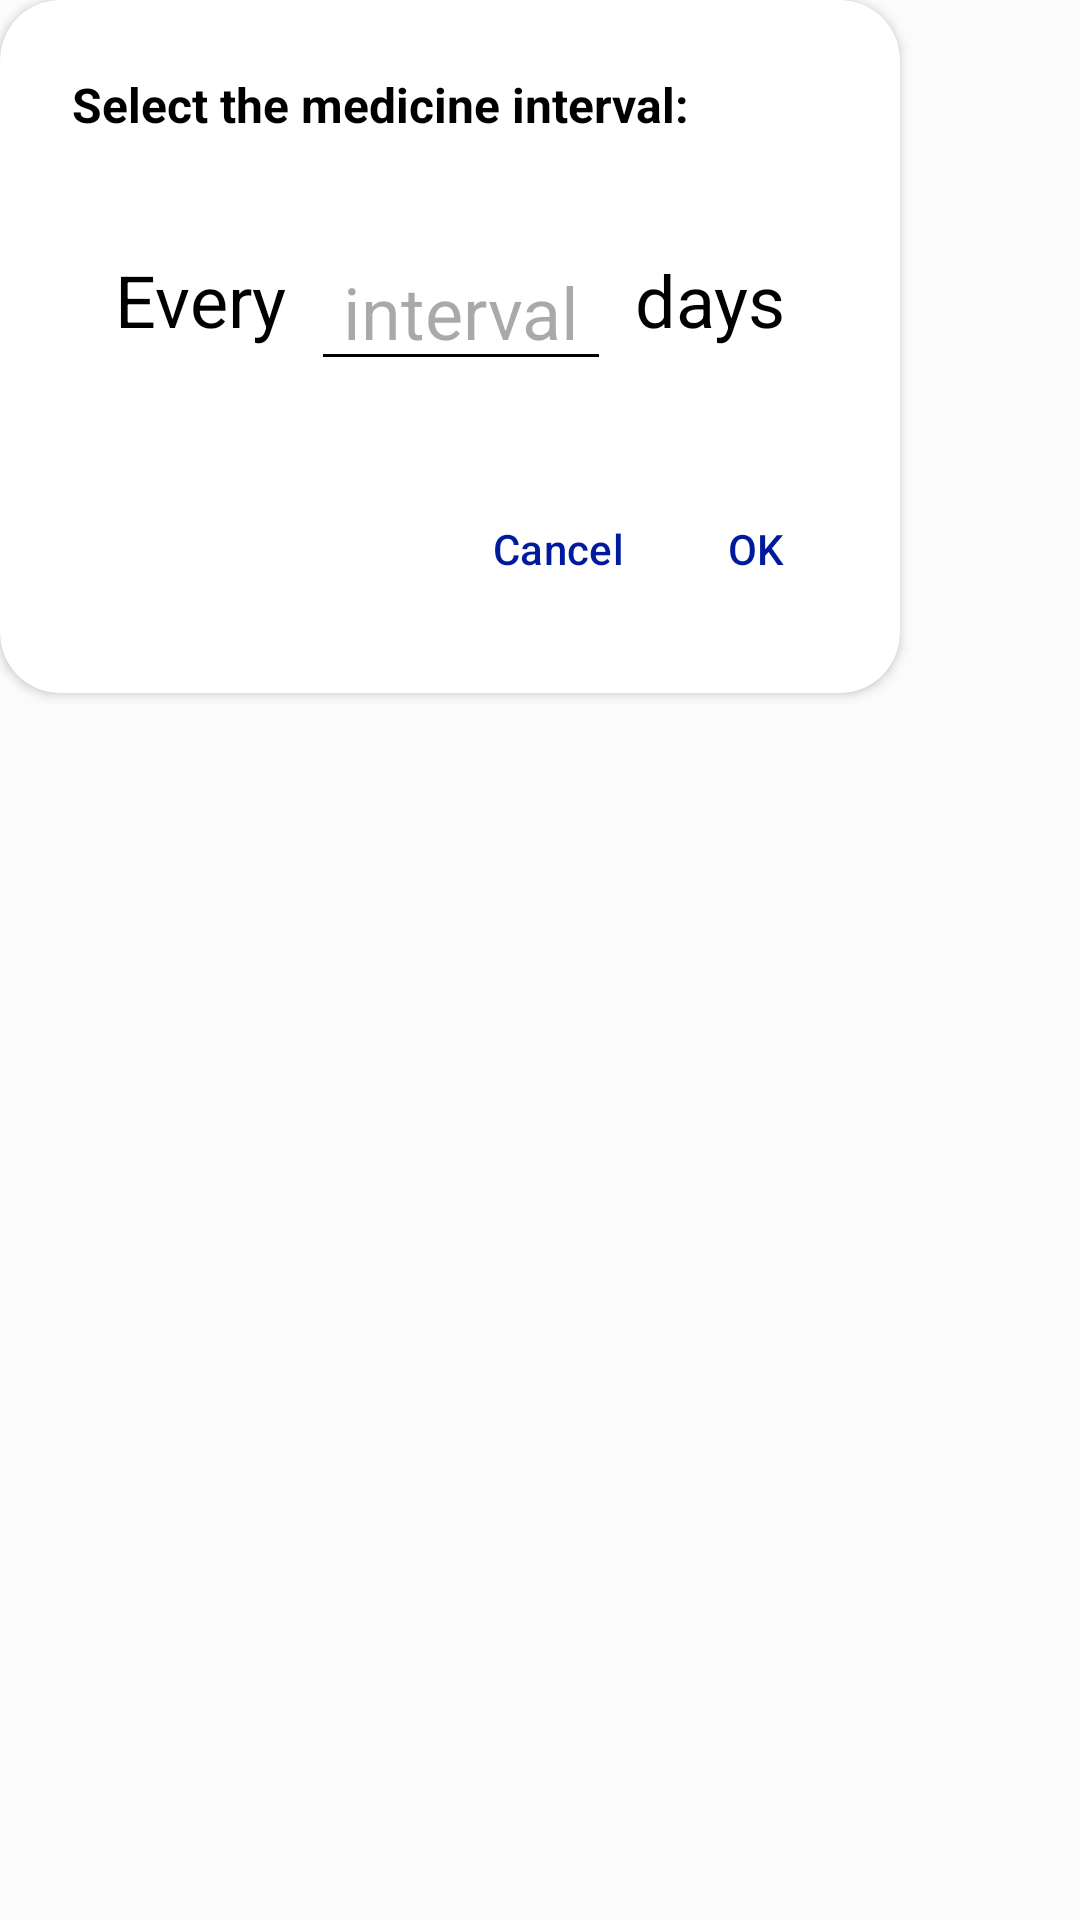

The Android layout XML behind this screen, and the referenced resources:
<!-- AndroidManifest.xml: application theme Theme.PillReminder -->
<!-- res/layout/layout_every_x_period_dialog.xml -->
<?xml version="1.0" encoding="utf-8"?>
<androidx.constraintlayout.widget.ConstraintLayout xmlns:android="http://schemas.android.com/apk/res/android"
    xmlns:app="http://schemas.android.com/apk/res-auto"
    android:layout_width="wrap_content"
    android:layout_height="wrap_content">

    <androidx.cardview.widget.CardView
        android:layout_width="300dp"
        android:layout_height="wrap_content"
        app:cardCornerRadius="20dp"
        app:layout_constraintStart_toStartOf="parent"
        app:layout_constraintTop_toTopOf="parent">

        <androidx.constraintlayout.widget.ConstraintLayout
            android:layout_width="match_parent"
            android:layout_height="match_parent">

            <TextView
                android:id="@+id/textView15"
                android:layout_width="wrap_content"
                android:layout_height="wrap_content"
                android:textColor="?android:attr/textColorPrimary"
                android:layout_marginStart="24dp"
                android:layout_marginTop="24dp"
                android:text="@string/select_the_medicine_interval"
                android:textSize="16sp"
                android:textStyle="bold"
                app:layout_constraintStart_toStartOf="parent"
                app:layout_constraintTop_toTopOf="parent" />

            <TextView
                android:id="@+id/textView21"
                android:layout_width="wrap_content"
                android:layout_height="wrap_content"
                android:layout_marginStart="24dp"
                android:textColor="?android:attr/textColorPrimary"
                android:layout_marginTop="6dp"
                android:text="@string/Every"
                android:textSize="24sp"
                app:layout_constraintEnd_toStartOf="@+id/etIntervalEveryDialog"
                app:layout_constraintHorizontal_bias="0.5"
                app:layout_constraintHorizontal_chainStyle="packed"
                app:layout_constraintStart_toStartOf="parent"
                app:layout_constraintTop_toTopOf="@+id/etIntervalEveryDialog" />

            <EditText
                android:id="@+id/etIntervalEveryDialog"
                android:layout_width="100dp"
                android:layout_height="wrap_content"
                android:layout_marginStart="8dp"
                android:layout_marginTop="32dp"
                android:backgroundTint="@color/black"
                android:ems="10"
                android:gravity="center"
                android:hint="@string/interval"
                android:inputType="number"
                android:textSize="24sp"
                app:layout_constraintEnd_toStartOf="@+id/tvPeriodEveryDialog"
                app:layout_constraintHorizontal_bias="0.5"
                app:layout_constraintStart_toEndOf="@+id/textView21"
                app:layout_constraintTop_toBottomOf="@+id/textView15" />

            <TextView
                android:id="@+id/tvPeriodEveryDialog"
                android:layout_width="wrap_content"
                android:layout_height="wrap_content"
                android:layout_marginStart="8dp"
                android:layout_marginTop="6dp"
                android:textColor="?android:attr/textColorPrimary"
                android:layout_marginEnd="24dp"
                android:text="days"
                android:textSize="24sp"
                app:layout_constraintEnd_toEndOf="parent"
                app:layout_constraintHorizontal_bias="0.5"
                app:layout_constraintStart_toEndOf="@+id/etIntervalEveryDialog"
                app:layout_constraintTop_toTopOf="@+id/etIntervalEveryDialog" />

            <Button
                android:id="@+id/btnOkEveryDialog"
                style="@style/Widget.Material3.Button.TextButton"
                android:layout_width="wrap_content"
                android:layout_height="wrap_content"
                android:layout_marginTop="32dp"
                android:layout_marginEnd="24dp"
                android:layout_marginBottom="24dp"
                android:drawablePadding="2dp"
                android:includeFontPadding="true"
                android:minWidth="48dp"
                android:text="OK"
                android:textColor="@color/dialog_text_blue"
                app:layout_constraintBottom_toBottomOf="parent"
                app:layout_constraintEnd_toEndOf="parent"
                app:layout_constraintTop_toBottomOf="@+id/etIntervalEveryDialog" />

            <Button
                android:id="@+id/btnCancelEveryDialog"
                style="@style/Widget.Material3.Button.TextButton"
                android:layout_width="wrap_content"
                android:layout_height="wrap_content"
                android:layout_marginEnd="8dp"
                android:minWidth="64dp"
                android:text="@string/cancel"
                android:textColor="@color/dialog_text_blue"
                app:layout_constraintBottom_toBottomOf="@+id/btnOkEveryDialog"
                app:layout_constraintEnd_toStartOf="@+id/btnOkEveryDialog" />
        </androidx.constraintlayout.widget.ConstraintLayout>

    </androidx.cardview.widget.CardView>
</androidx.constraintlayout.widget.ConstraintLayout>
<!-- resources referenced by this layout -->
<resources>
  <color name="black">#FF000000</color>
  <color name="dialog_text_blue">@color/colorPrimary</color>
  <string name="Every">Every</string>
  <string name="cancel">Cancel</string>
  <string name="interval">interval</string>
  <string name="select_the_medicine_interval">Select the medicine interval:</string>
  <style name="Theme.PillReminder" parent="Base.Theme.PillReminder" />
  <color name="colorPrimary">#001A9E</color>
  <style name="Base.Theme.PillReminder" parent="Theme.Material3.DayNight.NoActionBar">
          
          <item name="colorPrimary">@color/colorPrimary</item>
          <item name="colorSecondary">@color/colorPrimary</item>
          <item name="android:textColorPrimary">@color/black</item>
          <item name="android:textColorSecondary">@color/dark_gray</item>
          <item name="android:textColorTertiary">@color/white</item>
          <item name="android:colorControlActivated">@color/fab</item>
          <item name="android:statusBarColor">@color/white_ice</item>
          <item name="android:navigationBarColor">@color/white_ice</item>
          <item name="colorPrimaryVariant">@color/fab</item>
          <item name="navigationViewStyle">@style/Widget.App.NavigationView</item>
          <item name="android:windowBackground">?android:attr/colorBackground</item>
          <item name="android:windowLightStatusBar">true</item>
          <item name="android:windowLightNavigationBar">true</item>
          <item name="android:colorBackground">@color/white_ice</item>
          <item name="android:windowEnableSplitTouch">false</item>
          <item name="android:splitMotionEvents">false</item>
          <item name="popupMenuStyle">@style/MyPopup</item>
      </style>
  <color name="dark_gray">#16171C</color>
  <color name="white">#FFFFFFFF</color>
  <color name="fab">#1D8CED</color>
  <color name="white_ice">#FBFBFB</color>
  <style name="Widget.App.NavigationView" parent="Widget.Material3.NavigationView">
          <item name="itemIconTint">@color/black</item>
          <item name="itemTextColor">@color/black</item>
          <item name="itemShapeFillColor">@color/nav_item_selected_background</item>
          <item name="android:background">@color/white</item>
      </style>
  <style name="MyPopup" parent="@style/Widget.MaterialComponents.PopupMenu">
          <item name="android:popupBackground">@color/white</item>
      </style>
</resources>
